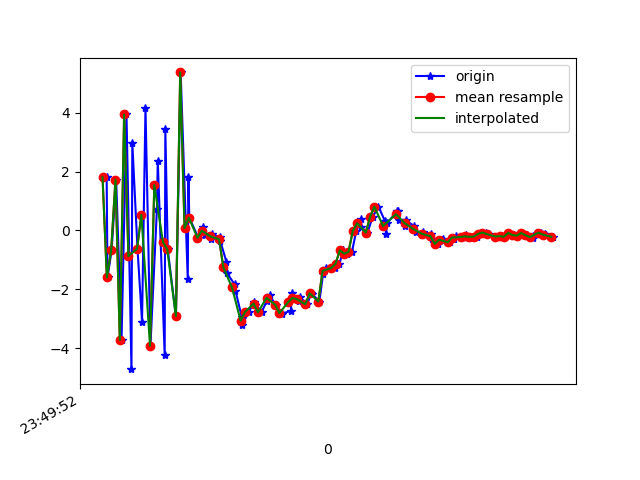

The table this chart was drawn from, first rows:
1617666592859, 362229474768525, 1.806331, 0.534242, -5.7756224
1617666592863, 362229493999295, -1.597, -0.1984, 7.543
1617666592882, 362229513230065, -0.6722, 0.06661, -8.238
1617666592903, 362229532460835, 1.729, 0.5607, 8.635
1617666592928, 362229551691605, -3.724, -0.684, -7.6
1617666592951, 362229570922375, 3.939, 1.171, 4.779
1617666592974, 362229590153145, -4.71, -0.8564, -0.5503
1617666592978, 362229609383915, 2.964, 0.8643, -4.362
1617666593002, 362229628614685, -0.6201, 0.1366, 8.047
1617666593023, 362229647845455, -3.097, -0.2986, -8.154
1617666593039, 362229667076225, 4.154, 1.227, 4.256
1617666593062, 362229686306995, -3.92, -0.5001, 2.137
1617666593092, 362229705537765, 0.7243, 0.6341, -7.083
1617666593096, 362229724768535, 2.36, 0.901, 8.267
1617666593128, 362229743999305, -4.236, -0.6986, -4.001
1617666593131, 362229763230075, 3.444, 0.9738, -2.377
1617666593142, 362229782460845, -0.6424, 0.2419, 8.224
1617666593180, 362229801691615, -2.909, -0.2146, -7.107
1617666593202, 362229820922385, 5.366, 1.26, 3.269
1617666593235, 362229840153155, -1.661, -0.1605, 7.838
1617666593238, 362229859383925, 1.821, 0.7187, 4.304
1617666593242, 362229878614695, 0.4351, 0.2216, 4.06
1617666593284, 362229897845465, -0.2502, -0.12, 3.604
1617666593304, 362229917076235, 0.1192, -0.1443, 4.278
1617666593314, 362229936307005, -0.1374, 0.267, 4.698
1617666593343, 362229955537775, -0.2861, -0.09471, 4.886
1617666593346, 362229974768545, -0.117, 0.04038, 4.724
1617666593383, 362229993999315, -0.2362, -0.1239, 4.939
1617666593386, 362230013230085, -0.3651, -0.5132, 5.062
1617666593414, 362230032460855, -1.062, -0.4457, 4.384
1617666593417, 362230051691625, -1.449, -0.3499, 3.358
1617666593452, 362230070922395, -1.83, -0.474, 2.908
1617666593456, 362230090153165, -2.042, -0.4418, 2.178
1617666593485, 362230109383935, -2.928, -0.7647, 1.173
1617666593488, 362230128614705, -3.201, -0.7694, -0.3165
1617666593517, 362230147845475, -2.772, -0.4326, -0.9536
1617666593543, 362230167076245, -2.44, -0.1825, -1.669
1617666593548, 362230186307015, -2.523, -0.4724, -2.503
1617666593577, 362230205537785, -2.777, -0.8016, -3.665
1617666593602, 362230224768555, -2.384, -0.5594, -4.327
1617666593615, 362230243999325, -2.202, -0.5773, -3.921
1617666593642, 362230263230095, -2.523, -0.4279, -4.106
1617666593669, 362230282460865, -2.789, -0.5351, -5.061
1617666593673, 362230301691635, -2.822, -0.19, -5.436
1617666593713, 362230320922405, -2.732, 0.1669, -5.804
1617666593716, 362230340153175, -2.14, 0.325, -6.011
1617666593720, 362230359383945, -2.294, 0.6129, -5.731
1617666593751, 362230378614715, -2.395, 0.7648, -5.349
1617666593755, 362230397845485, -2.267, 0.5929, -4.913
1617666593789, 362230417076255, -2.506, 0.2226, -4.349
1617666593807, 362230436307025, -2.117, 0.4733, -3.749
1617666593810, 362230455537795, -2.15, 0.0158, -3.055
1617666593845, 362230474768565, -2.413, -0.2949, -2.797
1617666593862, 362230493999335, -1.48, -0.1902, -2.072
1617666593874, 362230513230105, -1.264, -0.5509, -0.8825
1617666593900, 362230532460875, -1.282, -0.4033, -0.568
1617666593919, 362230551691645, -1.269, -0.2493, -0.4544
1617666593938, 362230570922415, -1.13, -0.3183, 0.2857
1617666593956, 362230590272481, -0.6745, -0.2838, 1.074
1617666593973, 362230609503251, -0.7876, -0.1382, 1.453
1617666593996, 362230628734021, -0.7237, -0.07204, 1.269
... 48 more rows
